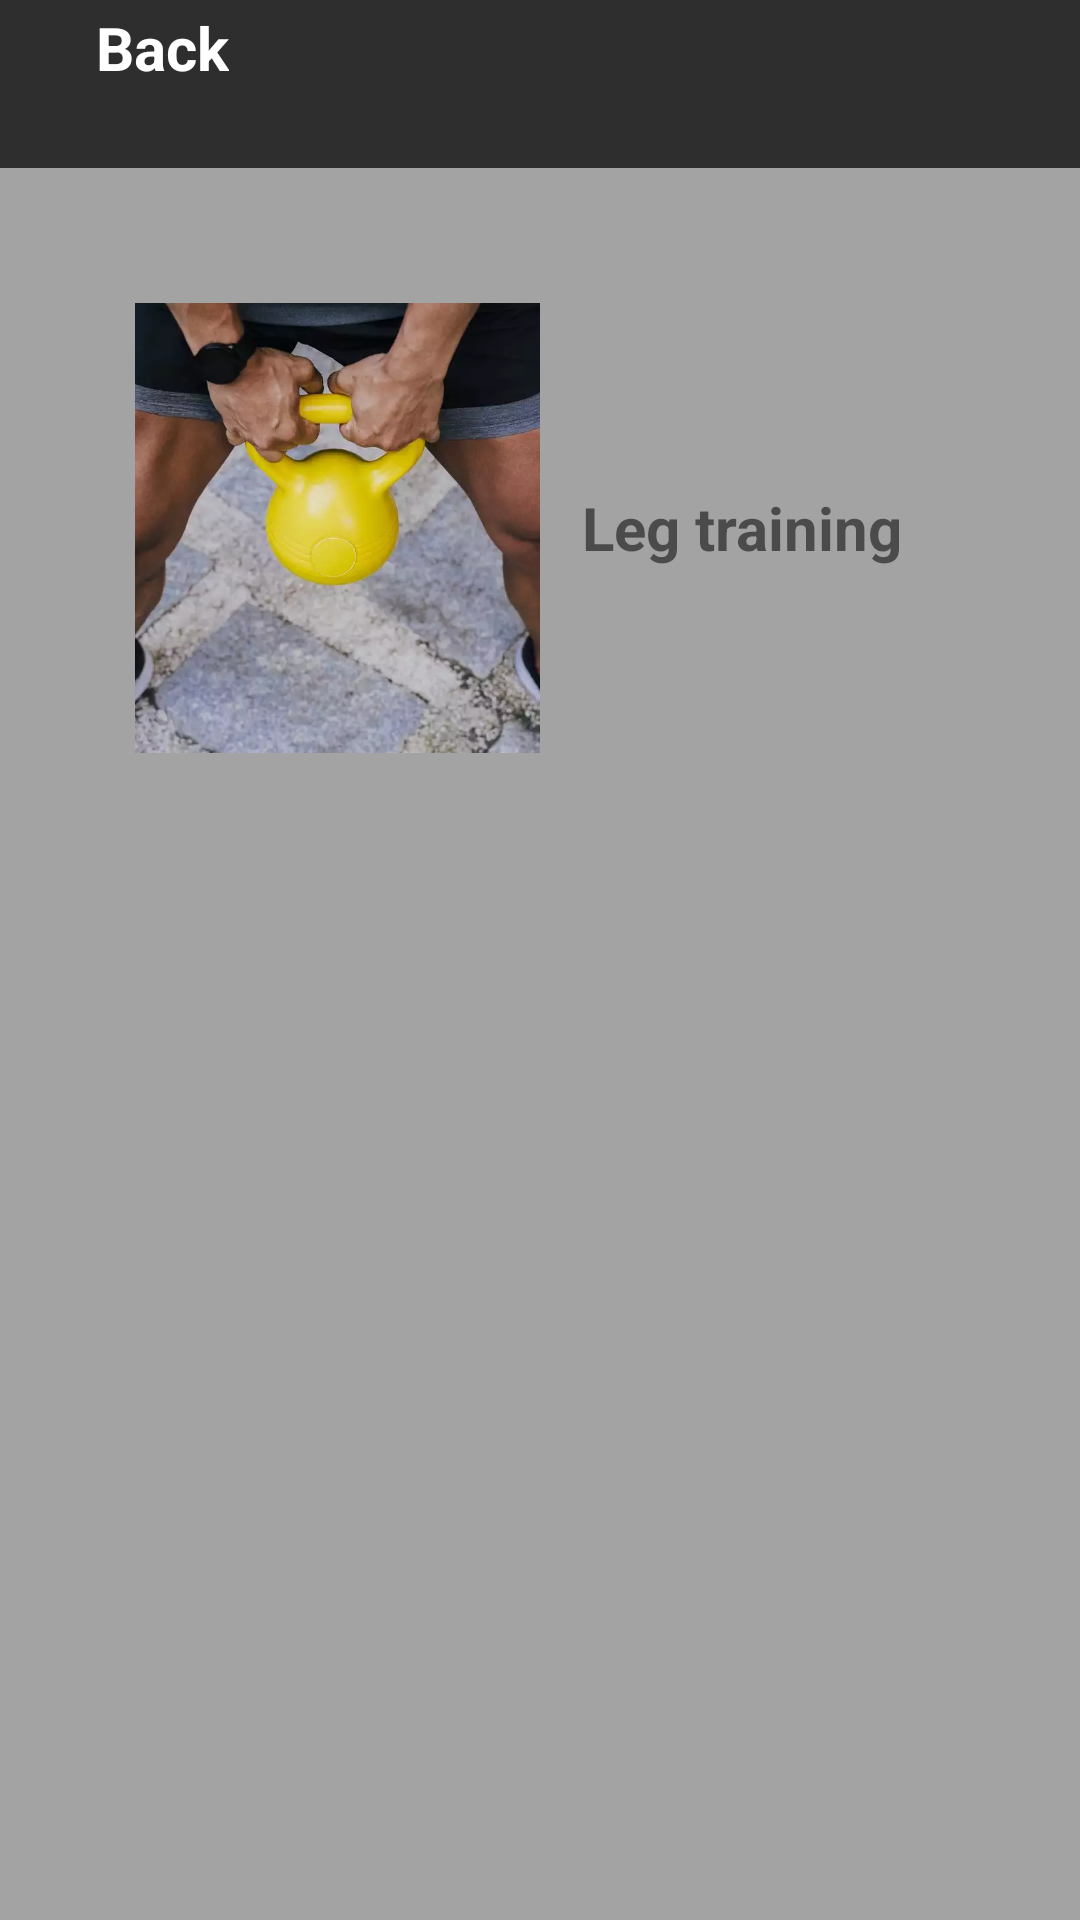

This screen was rendered from an Android layout file. Write that file and the resources it references.
<!-- AndroidManifest.xml: application theme Theme.FittApp -->
<!-- res/layout/activity_thursday.xml -->
<?xml version="1.0" encoding="utf-8"?>
<LinearLayout xmlns:android="http://schemas.android.com/apk/res/android"
    xmlns:app="http://schemas.android.com/apk/res-auto"
    xmlns:tools="http://schemas.android.com/tools"
    android:layout_width="match_parent"
    android:layout_height="match_parent"
    android:background="@color/gray_light"
    android:orientation="vertical"
    tools:context=".UI.Home.Thursday.ThursdayActivity">

    <include
        android:id="@+id/viewToolBar"
        layout="@layout/view_tool_bar" />

    <LinearLayout
        android:layout_width="match_parent"
        android:layout_height="200dp"
        android:layout_margin="20dp"
        android:orientation="horizontal"
        android:padding="25dp">

        <ImageView
            android:id="@+id/imageURL"
            android:layout_width="match_parent"
            android:layout_height="match_parent"
            android:layout_weight="1"
            android:scaleType="centerCrop"
            android:src="@drawable/pierna2" />

        <TextView
            android:layout_width="match_parent"
            android:layout_height="match_parent"
            android:layout_weight="1"
            android:gravity="center"
            android:text="@string/legs"
            android:textAlignment="center"
            android:textSize="20sp"
            android:textStyle="bold" />

    </LinearLayout>

</LinearLayout>
<!-- res/layout/view_tool_bar.xml (included above) -->
<?xml version="1.0" encoding="utf-8"?>
<FrameLayout
    xmlns:android="http://schemas.android.com/apk/res/android"
    xmlns:app="http://schemas.android.com/apk/res-auto"
    android:layout_width="match_parent"
    android:layout_height="?actionBarSize"
    android:background="@color/gray_bold"
    app:layout_constraintTop_toTopOf="parent">

    <LinearLayout
        android:id="@+id/back"
        android:layout_width="wrap_content"
        android:layout_height="wrap_content"
        android:gravity="center"
        android:orientation="horizontal">

        <ImageView
            android:layout_width="wrap_content"
            android:layout_height="wrap_content"
            android:padding="16dp"
            android:src="@drawable/back_icon" />

        <TextView
            android:layout_width="wrap_content"
            android:layout_height="wrap_content"
            android:text="@string/back"
            android:textColor="@color/white"
            android:textSize="20sp"
            android:textStyle="bold" />

    </LinearLayout>
</FrameLayout>
<!-- resources referenced by this layout -->
<resources>
  <color name="gray_bold">#2E2E2E</color>
  <color name="gray_light">#A3A3A3</color>
  <color name="white">#FFFFFFFF</color>
  <!-- drawable pierna2: webp bitmap (drawable, 42138 bytes) -->
  <string name="back">Back</string>
  <string name="legs">Leg training</string>
  <style name="Theme.FittApp" parent="Theme.MaterialComponents.DayNight.DarkActionBar">
          
          <item name="colorPrimary">@color/purple_500</item>
          <item name="colorPrimaryVariant">@color/purple_700</item>
          <item name="colorOnPrimary">@color/white</item>
          
          <item name="colorSecondary">@color/teal_200</item>
          <item name="colorSecondaryVariant">@color/teal_700</item>
          <item name="colorOnSecondary">@color/black</item>
          
          <item name="android:statusBarColor">?attr/colorPrimaryVariant</item>
          
  
          <item name="windowActionBar">false</item>
          <item name="windowNoTitle">true</item>
      </style>
  <color name="purple_500">#FF6200EE</color>
  <color name="purple_700">#FF3700B3</color>
  <color name="teal_200">#0189FF</color>
  <color name="teal_700">#FF018786</color>
  <color name="black">#FF000000</color>
</resources>
